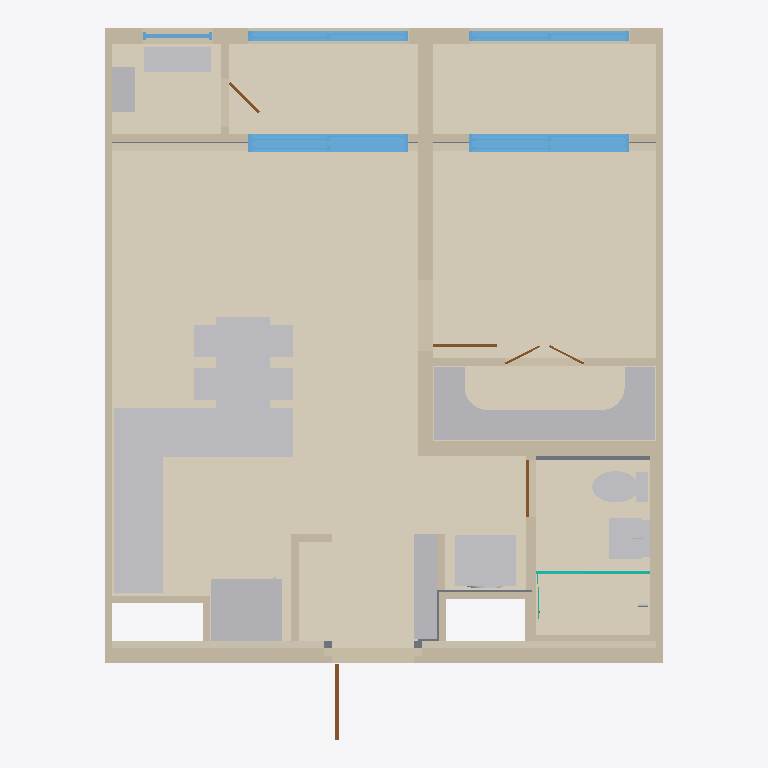
Plan cut of the same IFC building model at storey '기준층 / SL ±0' (level 0.00 m, cut at 1.40 m), seen from above with north up, elements coloured by IFC class: 20 other elements (light grey), 19 walls (beige), 16 coverings (cream), 5 windows (light blue), 5 doors (brown), 1 slab (grey), 1 curtain wall (teal). Cut surfaces are drawn darker.
Extent 7.3 m × 9.3 m × 3.0 m (x, y, z). Storeys (1): 기준층 / SL ±0 at 0.00 m. Elements (80): 19 IfcWall, 18 IfcCovering, 10 IfcBuildingElementProxy, 10 IfcFurniture, 6 IfcDoor, 5 IfcElectricAppliance, 5 IfcWindow, 4 IfcSanitaryTerminal, 2 IfcSlab, 1 IfcCurtainWall.

HEADER;
FILE_DESCRIPTION(('ViewDefinition[DesignTransferView]'),'2;1');
FILE_NAME('/dev/null','2026-10-19T20:19:43+09:00',(''),(''),'IfcOpenShell 0.9.0','IfcOpenShell 0.9.0','Nobody');
FILE_SCHEMA(('IFC4'));
ENDSEC;
DATA;
#1=IFCPROJECT('2jJyKbkATQTQztIbda$PEl',$,'54B | 원본 CAD 기반 검토 모델',$,$,$,$,(#10),#5);
#12=IFCSITE('13CbXUn3TTtQuBHj$IYHG4',$,'단위세대 검토',$,$,$,$,$,$,$,$,$,$,$);
#13=IFCBUILDING('3HXjzARd9QC8PqkVdqH6wL',$,'54B',$,$,$,$,$,$,$,$,$);
#14=IFCBUILDINGSTOREY('2XgtZ6hQ9H8u$AQ6PEhGak',$,'기준층 / SL ±0',$,$,$,$,$,$,0.0);
#5142=IFCCOVERING('1NutIa4J5V58svbfyUdmg6',$,'바닥 / 거실·주방',$,$,#5193,#5186,$,$);
#5273=IFCCOVERING('3GF7GJpYrKwPAeHhytMhc8',$,'바닥 / 침실1',$,$,#5292,#5286,$,$);
#5593=IFCCOVERING('3Rs4WX7CnQs9rUx0KXBtUS',$,'바닥 / 발코니2',$,$,#5612,#5606,$,$);
#5541=IFCCOVERING('2_rPtl8PnGb9YSHr1wFbr6',$,'바닥 / 발코니1',$,$,#5560,#5554,$,$);
#5437=IFCCOVERING('1IG8sedOLHdPxLSW4UA4w1',$,'바닥 / 욕실',$,$,#5456,#5450,$,$);
#5747=IFCFURNITURE('2LuGvQpIzGmgSwlxcWkb0c',$,'K01 상판 · 싱크 개구',$,$,#5814,#5808,$,$);
#6495=IFCFURNITURE('2wtvRB59vQtQVFyBY78zjN',$,'F02 반침 U형 수납장',$,$,#6550,#6544,$,$);
#5385=IFCCOVERING('0lL1y8ZfnK0B3F$8pOIR2d',$,'바닥 / 현관',$,$,#5404,#5398,$,$);
#136=IFCWALL('1eVMmHrbLSTut1uxJ2SMDD',$,'W03 현관측 콘크리트',$,$,#155,#149,$,$);
#5325=IFCCOVERING('3D5Myqq09UnAMPFTJnqp2Y',$,'바닥 / 반침',$,$,#5348,#5342,$,$);
#5489=IFCCOVERING('1NE6oHgCrT5BIM6oYV2qRZ',$,'바닥 / 실외기실',$,$,#5508,#5502,$,$);
#162=IFCWALL('1Tl8wV1EzLUOpEeAP0vyhQ',$,'W04 발코니 외벽',$,$,#181,#175,$,$);
#6625=IFCFURNITURE('1Eo1EazTTDq8mlfFTK0c9E',$,'F03 식탁 700×1200',$,$,#6663,#6624,$,.TABLE.);
#110=IFCWALL('2kan5Iy4rGU9V_udfL9grl',$,'W02 동측 경계벽 · 세대측 절반',$,$,#129,#123,$,$);
#83=IFCWALL('0QDvdeMZHJAQVNC6U6nTl7',$,'W01 서측 경계벽 · 세대측 절반',$,$,#103,#97,$,$);
#6143=IFCELECTRICAPPLIANCE('32U1rNSoz4kPFpw4awX3zi',$,'EQ02 냉장고',$,$,#6304,#6142,$,.REFRIGERATOR.);
#214=IFCWALL('1ApleQTQzVLQjbfNsHnjD9',$,'W06 반침 하부 콘크리트',$,$,#233,#227,$,$);
#9040=IFCWALL('0rMqQ1fwz5SQ1z7_U92qpT',$,'W05a 침실 서측 콘크리트',$,$,#9045,#9058,$,$);
#6337=IFCELECTRICAPPLIANCE('2Iuk_jXMD2AA8Yyk$0r_hR',$,'EQ01 세탁기',$,$,#6460,#6336,$,.WASHINGMACHINE.);
#1440=IFCWINDOW('0EpynR2o58puN7GY5B$zN7',$,'WIN01 거실 PW 2100×2500',$,$,#2023,#1994,$,2.5,2.1,$,$,$);
#2431=IFCWINDOW('140yxSRxbBGBFE_cgHUKzd',$,'WIN02 침실 PW 2100×2500',$,$,#3008,#2979,$,2.5,2.1,$,$,$);
#6469=IFCFURNITURE('24zFyFvNPIO9l6kNGRm6wo',$,'F01 현관 신발장',$,$,#6488,#6482,$,$);
#188=IFCWALL('27Xg6_6T5UpQUEQDsrp64E',$,'W05b 반침 서측 경량벽과 침실문 상부',$,$,#207,#9037,$,$);
#240=IFCWALL('1owecDudjJvQbcvuMVTBV3',$,'W07 반침 전면 경량벽',$,$,#259,#253,$,$);
#8600=IFCELECTRICAPPLIANCE('2gNjchsrDIweTI8oYhAHBH',$,'EQ04 실외기 검토 형상',$,$,#8619,#8613,$,$);
#586=IFCCOVERING('1N3X_feo9V9OrR5vHvsWRX',$,'I02 현관 남측 우측 단열',$,$,#605,#599,$,$);
#8387=IFCSANITARYTERMINAL('3Yqm0JljbEzhLVaGNPJ4wB',$,'BASIN01 욕실 세면기',$,$,#8477,#8386,$,.WASHHANDBASIN.);
#3416=IFCWINDOW('2uT7MUaKz6XxkUebk9Hafv',$,'WIN03 발코니1 PW 2100×2280',$,$,#3849,#3832,$,2.28,2.1,$,$,$);
#4219=IFCWINDOW('1VH7Ha4XXBQgFjtyr_QGYZ',$,'WIN04 발코니2 PW 2100×2280',$,$,#4652,#4635,$,2.28,2.1,$,$,$);
#560=IFCCOVERING('3hfwwU2AvON9CRwk03gZ9a',$,'I01 현관 남측 좌측 단열',$,$,#579,#573,$,$);
#6078=IFCSANITARYTERMINAL('0_abL1bET9X8Xy6haiJyPg',$,'SINK01 주방 싱크볼',$,$,#6110,#6077,$,.SINK.);
#372=IFCWALL('1rz5cMtU1Ioeg7uHF73gAV',$,'W12 세탁실측 PS 구획',$,$,#395,#389,$,$);
#456=IFCWALL('1jTafEHTbQtwJlRT2UF7n_',$,'W15 욕실 서측 패널',$,$,#475,#469,$,$);
#266=IFCWALL('0IU_woc2jN_PJfql7eAxdw',$,'W08 거실·발코니 경량벽',$,$,#285,#279,$,$);
#402=IFCWALL('1R3panRh9Vff3NSJ0sloGg',$,'W13 주방·현관 꺾임 경량벽',$,$,#423,#417,$,$);
#5072=IFCSLAB('0Ee9fvlubLFBOZQb9BXPsb',$,'S01 세대 기준 슬래브 200mm',$,$,#5109,#5103,$,$);
#508=IFCWALL('0F1nFdFTLLLAVwD_U$Zz4q',$,'W17 욕실 동측 패널',$,$,#527,#521,$,$);
#7766=IFCSANITARYTERMINAL('0Dm_yFDInD7gE$959WeLJt',$,'WC01 욕실 양변기',$,$,#8142,#7765,$,.TOILETPAN.);
#8574=IFCELECTRICAPPLIANCE('2dNJ0S$OPIxQ3RUqg_fSuA',$,'EQ03 보일러 검토 형상',$,$,#8593,#8587,$,$);
#5907=IFCELECTRICAPPLIANCE('1zmgD2i8HNzRDEFF3eH$tL',$,'K01 쿡탑',$,$,#5926,#5920,$,$);
#344=IFCWALL('2xMDYT0JrLGPb4qA2bbttn',$,'W11 주방측 PS 구획',$,$,#365,#359,$,$);
#612=IFCCOVERING('0hEqBr2WrPe8DTCMZ5mAto',$,'I03 거실 발코니 좌측 단열',$,$,#631,#625,$,$);
#482=IFCWALL('0DKcG81VXK9PbmfXt4Z2q0',$,'W16 욕실 남측 패널',$,$,#501,#495,$,$);
#7040=IFCFURNITURE('3px2XBBjD3T9XOD59lHnZE',$,'식탁 의자 동측1',$,$,#7161,#7039,$,.CHAIR.);
#7205=IFCFURNITURE('24YvaUQ_r5NBwdehvGMwSs',$,'식탁 의자 동측2',$,$,#7326,#7204,$,.CHAIR.);
#318=IFCWALL('2OhPx8dDPG9QB5bqiNfUo8',$,'W10 실외기실 구획',$,$,#337,#331,$,$);
#6707=IFCFURNITURE('2WpG0OSxL1d98re19bq8H_',$,'식탁 의자 서측1',$,$,#6831,#6706,$,.CHAIR.);
#6875=IFCFURNITURE('2wS3IdEUf4SOlT$RsytTPW',$,'식탁 의자 서측2',$,$,#6996,#6874,$,.CHAIR.);
#292=IFCWALL('2LUn9RoEnNvfJqo2Uexc8E',$,'W09 침실·발코니 경량벽',$,$,#311,#305,$,$);
#430=IFCWALL('2QVpVjXfjHlgba$VB_Uqfm',$,'W14 세탁실 서측 경량벽',$,$,#449,#443,$,$);
#8109=IFCBUILDINGELEMENTPROXY('3NYm3QFrnET8JuF6EYeEct',$,'양변기 좌석',$,$,#8137,#8108,$,$);
#8683=IFCCURTAINWALL('0f1mySPq12bu_aZMUxPBqi',$,'SH01 욕실 샤워 유리 구획',$,$,#8940,#8931,$,$);
#984=IFCDOOR('3cROWs$QrNTewyRCzwUDuP',$,'D01 현관 FSD 1050×2200',$,$,#1003,#997,$,2.2,1.05,$,$,$);
#4745=IFCWINDOW('2JF6u9mJfO4ev2J06hSS3a',$,'WIN05 실외기실 AG 900×2280',$,$,#5064,#5033,$,2.28,0.9,$,$,$);
#664=IFCCOVERING('0kmHsLaOLIM8Afs_EDYsUh',$,'I05 침실 발코니 좌측 단열',$,$,#683,#677,$,$);
#1011=IFCDOOR('3I0Cw2SW5Taxm243M4TBjk',$,'D02 침실 WD 900×2200',$,$,#1030,#1024,$,2.2,0.9,$,$,$);
#690=IFCCOVERING('2CRb4KMDLNsQJMrAsNMpKR',$,'I06 침실 발코니 우측 단열',$,$,#709,#703,$,$);
#534=IFCWALL('2dLHzmX4vVnvMZy1PzUYCz',$,'W18 욕실 서측 하단 패널',$,$,#553,#547,$,$);
#1038=IFCDOOR('0dP8wygOfRoARCu1ELskPk',$,'D03 욕실 ABS 750×2200',$,$,#1057,#1051,$,2.2,0.75,$,$,$);
#1092=IFCDOOR('1wnhJ_qyfLcgmpTqRqDC4v',$,'D05 반침 접이문 · 높이 검토값',$,$,#1123,#1116,$,2.2,1.04,$,$,$);
#716=IFCCOVERING('0w0fO1Fm1MQeSrp7h8vLaD',$,'G01 발코니 경계 석고',$,$,#735,#729,$,$);
#1065=IFCDOOR('3Sa9mllk5S$BIuvD4HxJC1',$,'D04 실외기실 FSD 600×2200',$,$,#1084,#1078,$,2.2,0.6,$,$,$);
#6208=IFCBUILDINGELEMENTPROXY('2MtYHF_gf7bAzmAc6o8fP2',$,'냉장고 상·하 도어',$,$,#6294,#6207,$,$);
#638=IFCCOVERING('3dIBcBmlPIFgpiVv$QVOhT',$,'I04 거실 발코니 우측 단열',$,$,#657,#651,$,$);
#8531=IFCSANITARYTERMINAL('38qGgDGNj1AOBIO0ByHfX_',$,'SHOWER01 샤워 수전·헤드',$,$,#8565,#8530,$,.SHOWER.);
#768=IFCCOVERING('3Nwfiwe3fNWfhS17w4eKri',$,'G03 발코니 경계 석고',$,$,#787,#781,$,$);
#6384=IFCBUILDINGELEMENTPROXY('0sLUgkZM175BNy2GvQm0U1',$,'세탁기 전면 도어',$,$,#6455,#6383,$,$);
ENDSEC;
